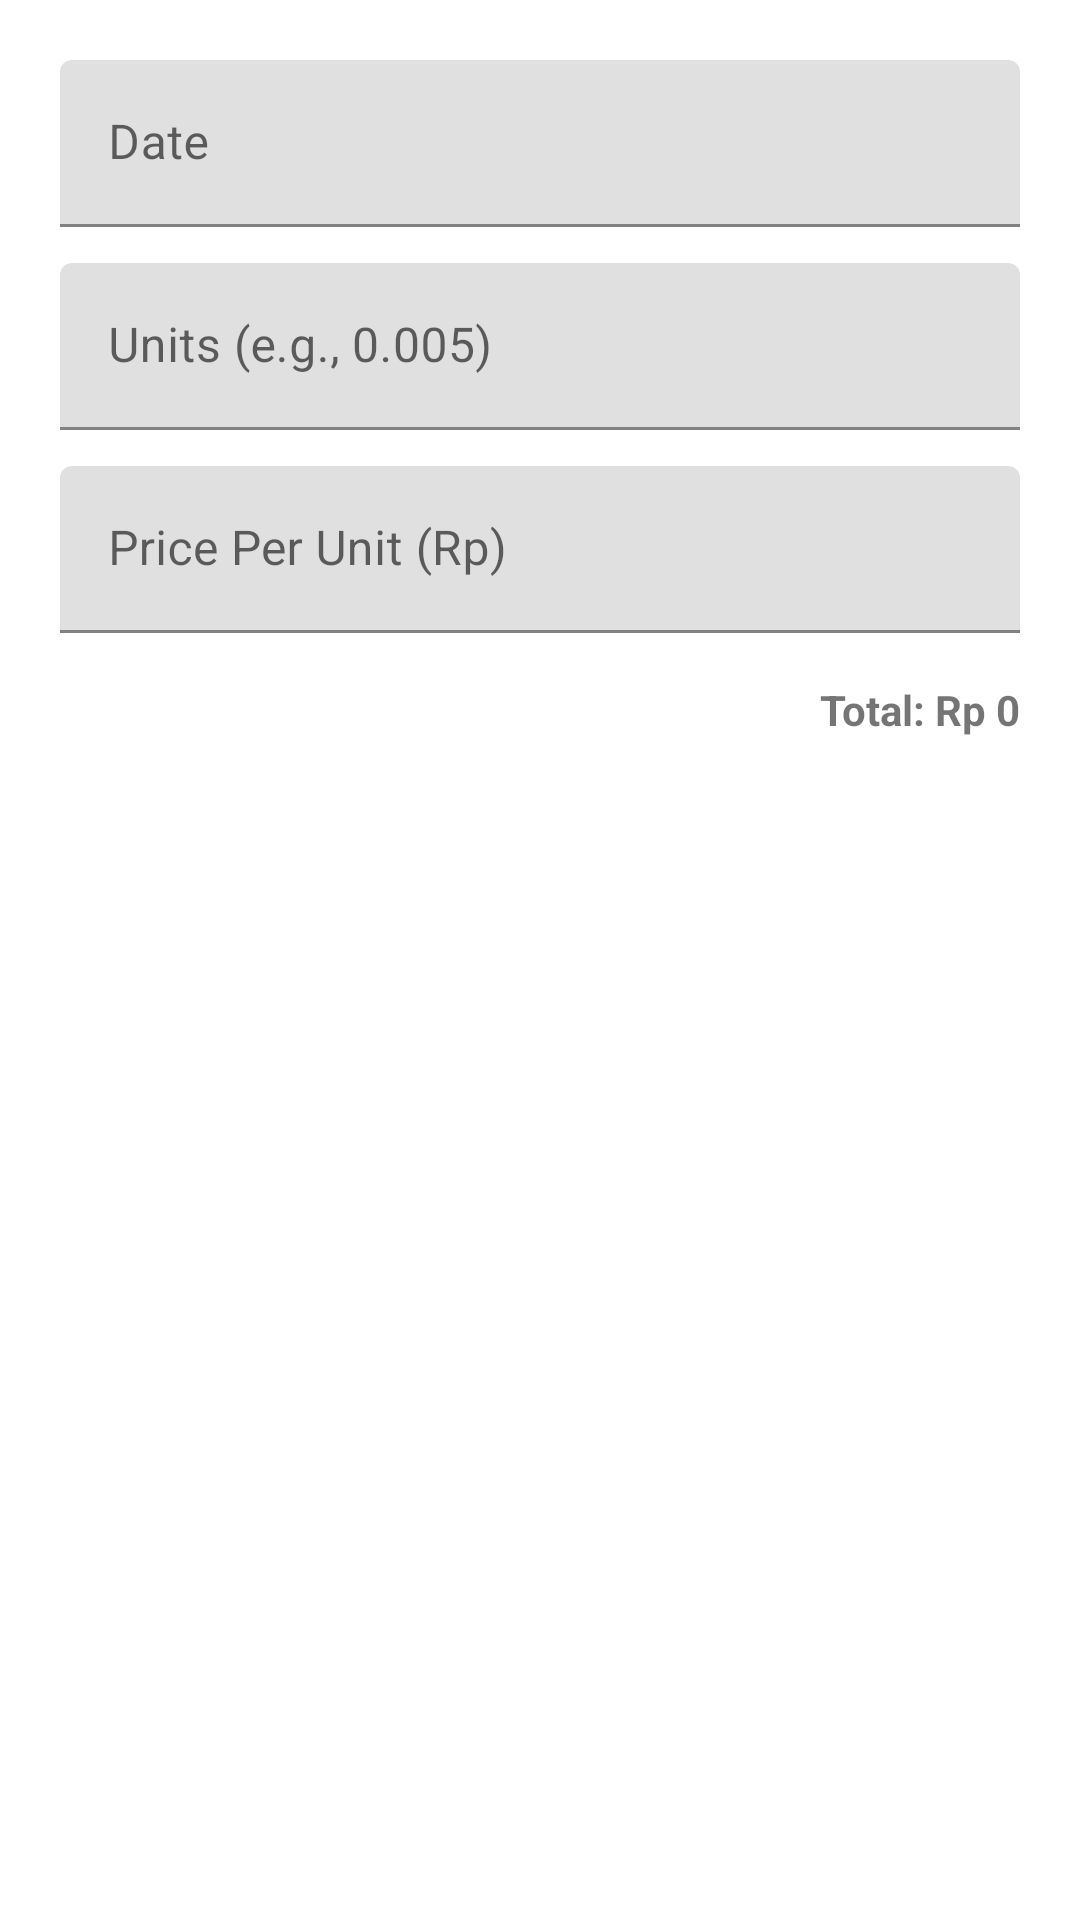

Here is an Android app screen rendered from its layout file. Give the layout XML and the strings, colors and styles it references.
<!-- AndroidManifest.xml: application theme Theme.MyWallet -->
<!-- res/layout/dialog_add_investment_transaction.xml -->
<?xml version="1.0" encoding="utf-8"?>
<LinearLayout xmlns:android="http://schemas.android.com/apk/res/android"
    android:layout_width="match_parent"
    android:layout_height="wrap_content"
    android:orientation="vertical"
    android:padding="20dp">

    <com.google.android.material.textfield.TextInputLayout
        android:layout_width="match_parent"
        android:layout_height="wrap_content"
        android:hint="Date">
        <com.google.android.material.textfield.TextInputEditText
            android:id="@+id/et_date"
            android:layout_width="match_parent"
            android:layout_height="wrap_content"
            android:focusable="false"
            android:clickable="true"
            android:inputType="none" />
    </com.google.android.material.textfield.TextInputLayout>

    <com.google.android.material.textfield.TextInputLayout
        android:layout_width="match_parent"
        android:layout_height="wrap_content"
        android:layout_marginTop="12dp"
        android:hint="Units (e.g., 0.005)">
        <com.google.android.material.textfield.TextInputEditText
            android:id="@+id/et_units"
            android:layout_width="match_parent"
            android:layout_height="wrap_content"
            android:inputType="numberDecimal" />
    </com.google.android.material.textfield.TextInputLayout>

    <com.google.android.material.textfield.TextInputLayout
        android:layout_width="match_parent"
        android:layout_height="wrap_content"
        android:layout_marginTop="12dp"
        android:hint="Price Per Unit (Rp)">
        <com.google.android.material.textfield.TextInputEditText
            android:id="@+id/et_price_per_unit"
            android:layout_width="match_parent"
            android:layout_height="wrap_content"
            android:inputType="numberDecimal" />
    </com.google.android.material.textfield.TextInputLayout>
    
    <TextView
        android:id="@+id/tv_total_spent"
        android:layout_width="match_parent"
        android:layout_height="wrap_content"
        android:layout_marginTop="16dp"
        android:text="Total: Rp 0"
        android:gravity="end"
        android:textStyle="bold" />

</LinearLayout>
<!-- resources referenced by this layout -->
<resources>
  <style name="Theme.MyWallet" parent="Base.Theme.MyWallet" />
  <style name="Base.Theme.MyWallet" parent="Theme.MaterialComponents.DayNight.NoActionBar"> 
    </style>
</resources>
